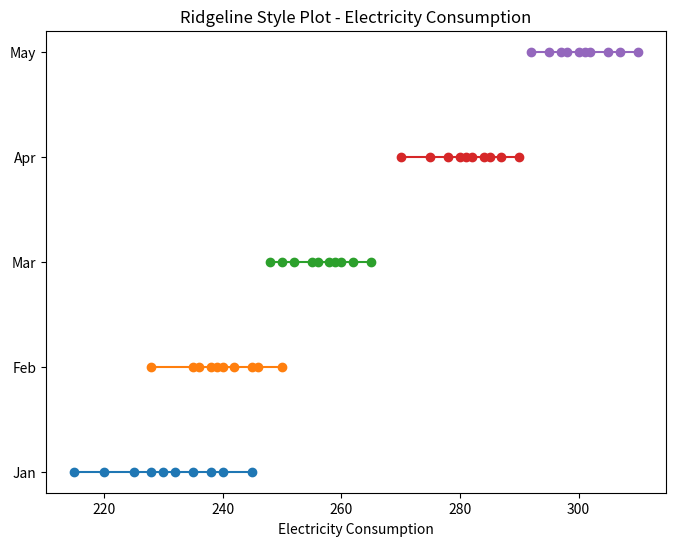

Write the Python code that produced this figure. (Note: this script raises an exception after producing the figure.)
import pandas as pd
import matplotlib.pyplot as plt

# Electricity Consumption Data
data = {
    "Jan": [220,240,230,215,225,245,235,228,238,232],
    "Feb": [235,245,238,228,240,250,242,236,246,239],
    "Mar": [250,260,255,248,258,265,259,252,262,256],
    "Apr": [275,285,280,270,282,290,284,278,287,281],
    "May": [295,305,300,292,298,310,302,297,307,301]
}

df = pd.DataFrame(data)

plt.figure(figsize=(8,6))

offset = 0

for month in df.columns:
    values = sorted(df[month])

    plt.plot(values, [offset]*len(values), marker='o', label=month)

    offset += 1

plt.title("Ridgeline Style Plot - Electricity Consumption")
plt.xlabel("Electricity Consumption")
plt.yticks(range(len(df.columns)), df.columns)

plt.savefig("../Output images/ridgeline_plot.png")

plt.show()
